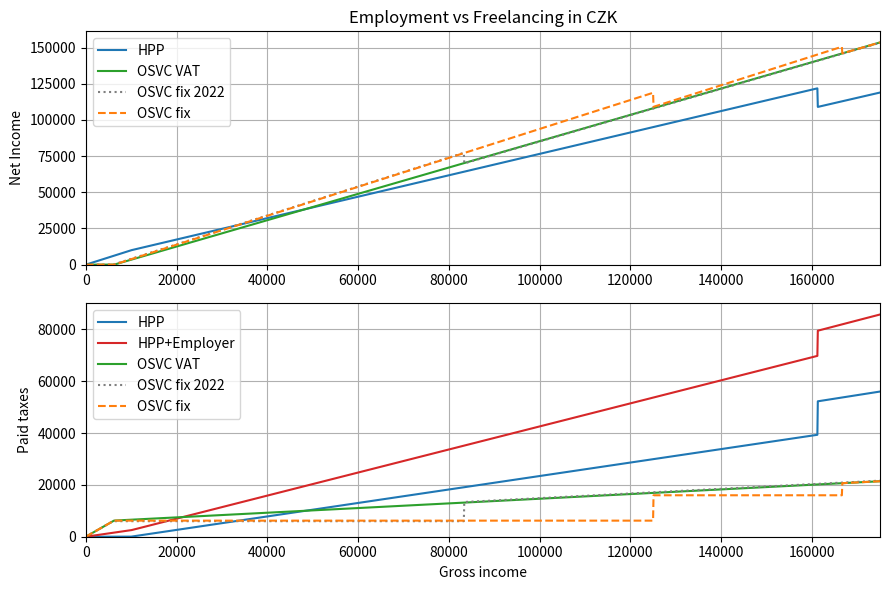

Reproduce this figure in Python.
"""
sources: 
    https://www.penize.cz/kalkulacky/vypocet-ciste-mzdy
    https://www.vypocet.cz/cista-mzda
    https://www.cssz.cz/web/cz/osvc-v-pausalnim-rezimu
    https://www.mpsv.cz/socialni-pojisteni
    https://www.finance.cz/544083-pausalni-dan-2023/
    https://www.itnetwork.cz/prace-a-podnikani-v-it/podnikani/jak-zacit-podnikat
    https://spolehlivaucetni.cz/blog/pausalni-vydaje

    matplotlib colours: https://matplotlib.org/stable/tutorials/colors/colors.html
"""

import numpy as np
import pandas as pd
import matplotlib.pyplot as plt

INCOME_TAX = 0.15      #15%
INCOME_TAX_MIL = 0.23  #23%
SOCIAL_TAX = 0.065     #6.5%
HEALTH_TAX = 0.045     #4.5%
EMPLOYER_BASE = 0.25   #25% from the gross in addition
DPP_PINK = 10000       #10k base
#AVERAGE_WAGE = 38911  #for 2022
AVERAGE_WAGE = 40324   #MPSV coefficient
MINIMUM_WAGE = 16200

OSVC_LIMIT_YEAR1 = 1000000 #OSVC limit yearly
OSVC_LIMIT_YEAR2 = 1500000 #OSVC limit yearly
OSVC_LIMIT_YEAR = 2000000 #OSVC limit yearly
OSVC_LIMIT =  int(OSVC_LIMIT_YEAR / 12) #OSVC monthly
HEALTH_OBZP = MINIMUM_WAGE * 0.135
MILLIONAIRE_CUTOFF = AVERAGE_WAGE * 4
OSCV_SOCIAL:float = np.ceil((AVERAGE_WAGE / 4) * 0.292) #soc insurance 29.2%
OSCV_HEALTH:float = np.ceil((AVERAGE_WAGE / 2) * 0.135) #hea insurance 13.5%
OSVC_FIXED = OSCV_HEALTH + OSCV_SOCIAL * 1.15 + 100     #Fix basic
OSVC_FIX2 = 16000   #(25 500 x 0,292 = 7 446 Kč + health + 100)
OSVC_FIX3 = 26000   #(39 000 x 0,292 = 11 388 Kč + health + 100)

DISCOUNT = 30840 / 12 #changes yearly

def HPP(gross, student=False, income_tax=INCOME_TAX, income_tax_mil=INCOME_TAX_MIL, social_tax=SOCIAL_TAX, health_tax=HEALTH_TAX,\
    mil_cutoff=MILLIONAIRE_CUTOFF, discount=DISCOUNT):
    """
    """
    taxes = []
    #social =
    if gross < mil_cutoff:
        taxes.append(gross * income_tax)
        taxes.append(gross * social_tax)
    else:
        taxes.append(gross * income_tax_mil)
        taxes.append(mil_cutoff * social_tax)
    #health
    taxes.append(gross * health_tax)
    taxes.append(-discount)
    
    sum = np.array(taxes).sum()
    if sum < 0:
        return gross
    return gross - sum

def DPP(gross, student=False, income_tax=INCOME_TAX):
    if gross <= DPP_PINK:
        if student:
            return gross
        else:
            return gross * (1 - income_tax)
    return

def OSVC(gross:float) -> float:
    taxes = []
    taxes.append(gross * 0.60 * 0.15)
    taxes.append(OSCV_SOCIAL)
    taxes.append(OSCV_HEALTH)
    net = gross - np.array(taxes).sum()
    if net < 0: return 0
    return net

def OSVC_fixed_old(gross:float, osvc_fix=5994, osvc_limit=1000000 / 12):
    """pre 2023"""
    if gross > osvc_limit: 
        return gross - (gross * 0.60 * 0.15) - (5994 - 100)
    net = gross - osvc_fix
    if net < 0: return 0
    return net

def OSVC_fixed(gross:float, osvc_fix=OSVC_FIXED, osvc_limit=OSVC_LIMIT, osvc_fix2=OSVC_FIX2, osvc_limit2=OSVC_LIMIT_YEAR2 / 12) -> float:
    if gross > osvc_limit:
        return OSVC(gross)
    if gross > osvc_limit2:
        return gross - osvc_fix2
    net = gross - osvc_fix
    if net < 0:
        return 0
    return net

def make_graph(data : pd.DataFrame):
    #data.plot(x="gross", y=["HPP","OSVC-fixed", "OSVC-fixed-old","OSVC"])
    #plt.grid()
    #plt.xlim(data["gross"].min(), data["gross"].max())
    #plt.xlabel("Gross income")
    #plt.ylabel("Net Income")
    #["0", "minimum wage", "20 000", "country average", "Prague", "60 000", "80 000", "100 000", "120 000", "140 000", "160 000"]
    #ticks = [0, 17300, 20000, 40324, 52213, 60000, 80000, 100000, 120000, 140000, 160000]
    #custom = { 17300: "minimum wage", 40324: "country average", 52213: "Prague"}
    #labels = [custom.get(t, ticks[i]) for i,t in enumerate(ticks)]
    #ax.set_xticklabels(labels)

    fig, axs = plt.subplots(2, 1, figsize=(9,6))
    ax0, ax1 = axs
    ax0.plot(data["gross"], data["HPP"],'-', label="HPP")
    ax0.plot(data["gross"], data["OSVC"], color='tab:green', linestyle='-', label="OSVC VAT")
    ax0.plot(data["gross"], data["OSVC-fixed-old"], color='tab:gray', linestyle=':', label="OSVC fix 2022")
    ax0.plot(data["gross"], data["OSVC-fixed"], color='tab:orange', linestyle='--', label="OSVC fix")
    ax0.set_ylabel("Net Income")
    ax0.set_xlim(data["gross"].min(), data["gross"].max())
    ax0.set_ylim(data["gross"].min())
    ax0.legend()
    #ax0.set_xscale("logit")
    #ax0.set_yscale("log")
    ax0.grid()
    ax0.set_title("Employment vs Freelancing in CZK")

    ax1.plot(data["gross"], data["HPP-tax"], color='tab:blue', linestyle='-', label="HPP")
    ax1.plot(data["gross"], data["HPP-tax-employer"], color='tab:red', linestyle='-', label="HPP+Employer")
    ax1.plot(data["gross"], data["OSVC-tax"], color='tab:green', linestyle='-', label="OSVC VAT")
    ax1.plot(data["gross"], data["OSVC-fixed-old-tax"], color='tab:gray', linestyle=':', label="OSVC fix 2022")
    ax1.plot(data["gross"], data["OSVC-fixed-tax"], color='tab:orange', linestyle='--', label="OSVC fix")
    ax1.set_ylabel("Paid taxes")
    ax1.set_xlim(data["gross"].min(), data["gross"].max())
    ax1.set_ylim(data["gross"].min())
    ax1.legend()
    ax1.set_xlabel("Gross income")
    ax1.grid()
    plt.tight_layout()
    
    return


if __name__ == "__main__":
    incomes = pd.DataFrame(np.arange(0, 175001, 100), columns=["gross"])

    incomes["HPP"] = incomes["gross"].apply(HPP)
    incomes["HPP-tax"] = incomes["gross"] - incomes["HPP"]
    incomes["HPP-tax-employer"] = incomes["HPP-tax"] + incomes["HPP"] * EMPLOYER_BASE

    incomes["OSVC-fixed-old"] = incomes["gross"].apply(OSVC_fixed_old)
    incomes["OSVC-fixed-old-tax"] = incomes["gross"] - incomes["OSVC-fixed-old"]
    incomes["OSVC-fixed"] = incomes["gross"].apply(OSVC_fixed)
    incomes["OSVC-fixed-tax"] = incomes["gross"] - incomes["OSVC-fixed"]

    incomes["OSVC"] = incomes["gross"].apply(OSVC)
    incomes["OSVC-tax"] = incomes["gross"] - incomes["OSVC"]

    incomes.set_index("gross")
    print(incomes.describe())
    make_graph(incomes)
    plt.savefig("fig")
    plt.show()